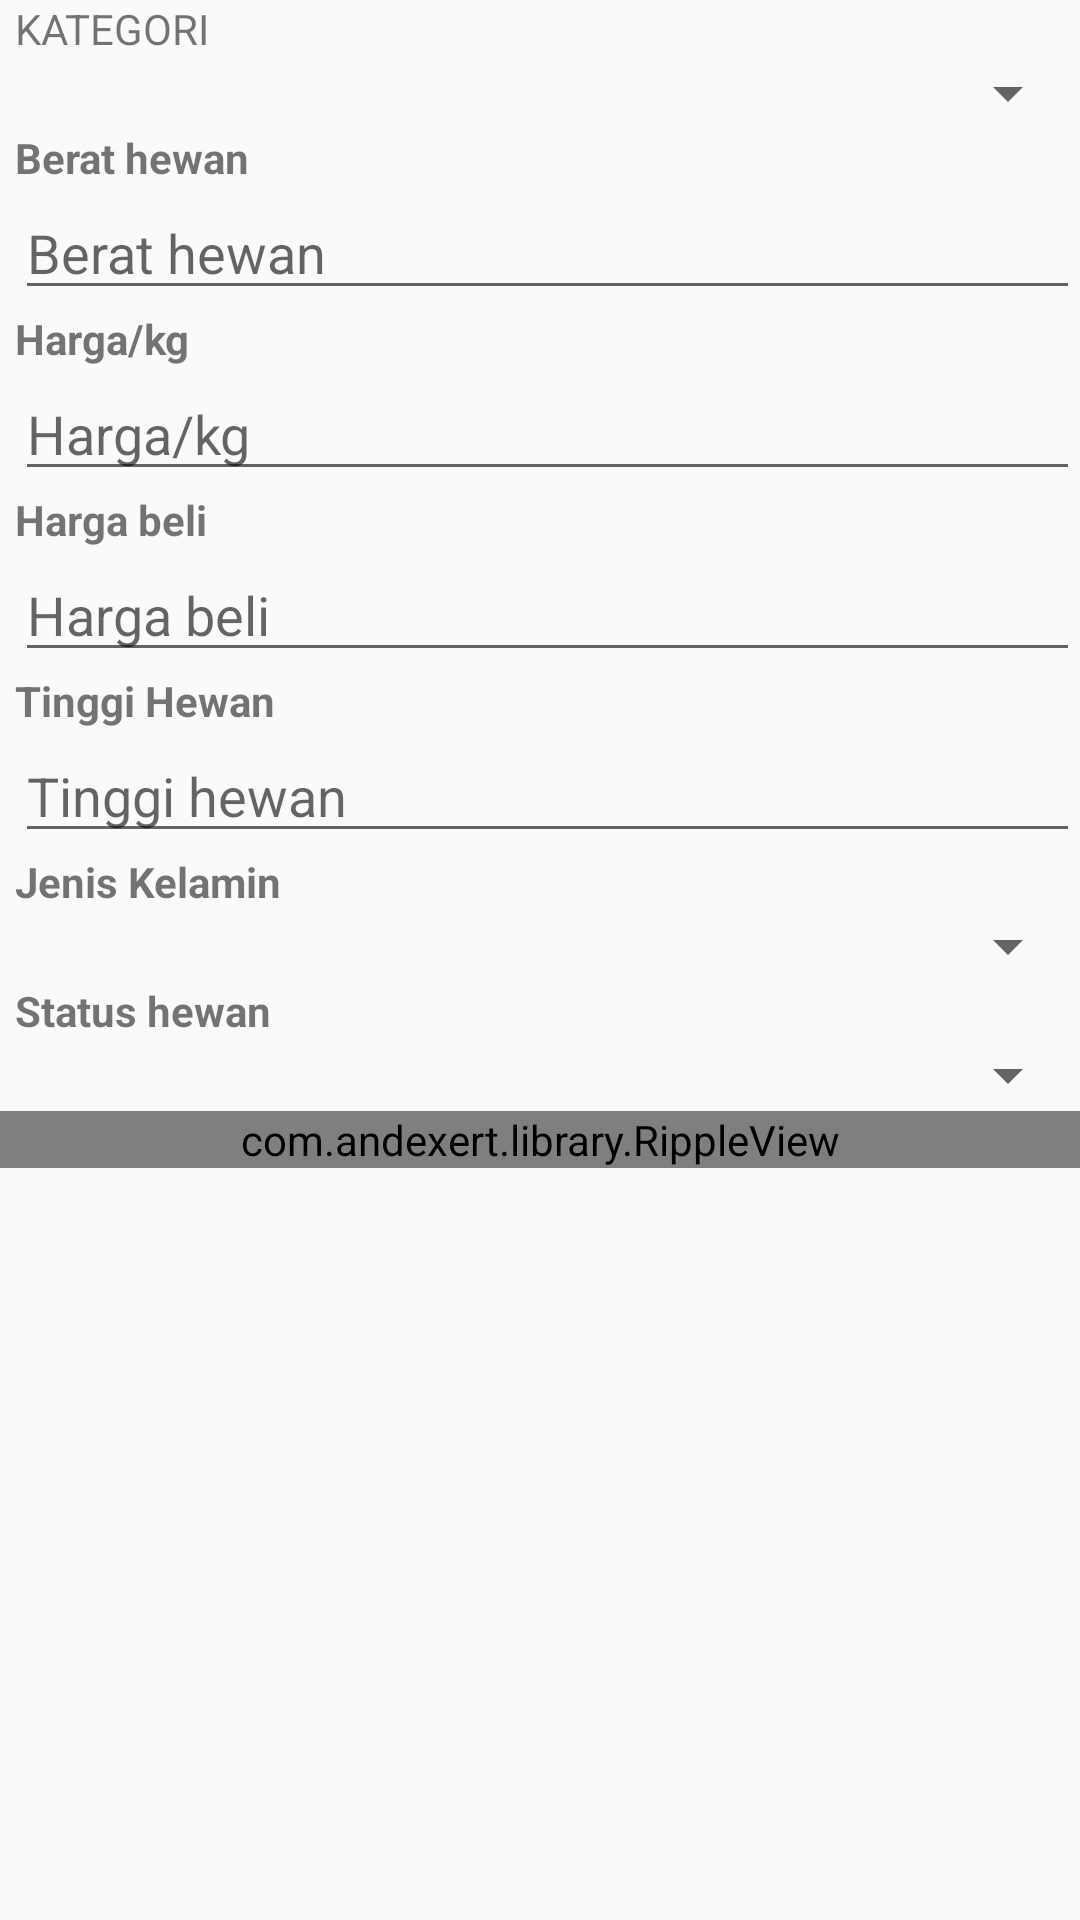

Produce the Android XML layout that renders to this screen, including the resource entries it uses.
<!-- AndroidManifest.xml: application theme AppTheme -->
<!-- res/layout/activity_add_kg.xml -->
<?xml version="1.0" encoding="utf-8"?>
<LinearLayout xmlns:android="http://schemas.android.com/apk/res/android"
    xmlns:app="http://schemas.android.com/apk/res-auto"
    xmlns:tools="http://schemas.android.com/tools"
    android:layout_width="match_parent"
    android:layout_height="match_parent"
    android:orientation="horizontal"
    tools:context=".AddActivityKg">

    <ScrollView
        android:layout_width="match_parent"
        android:layout_height="match_parent"

        >

        <LinearLayout
            android:layout_width="match_parent"
            android:layout_height="match_parent"
            android:orientation="vertical">


            <TextView
                android:id="@+id/Ka"
                android:layout_width="wrap_content"
                android:layout_height="wrap_content"
                android:layout_marginLeft="5sp"
                android:layout_weight="1"
                android:text="KATEGORI" />

            <Spinner
                android:id="@+id/spinner"
                android:layout_width="match_parent"
                android:layout_height="wrap_content"
                android:layout_marginLeft="5sp"
                android:layout_weight="1" />

            <TextView
                android:layout_width="wrap_content"
                android:layout_height="wrap_content"
                android:layout_marginLeft="5sp"
                android:layout_weight="1"
                android:text="Berat hewan"
                android:textStyle="bold" />

            <EditText
                android:id="@+id/bobot_belikg"
                android:layout_width="match_parent"
                android:layout_height="wrap_content"
                android:layout_marginLeft="5sp"
                android:layout_weight="1"
                android:ems="10"
                android:hint="Berat hewan"
                android:inputType="number" />

            <TextView
                android:layout_width="wrap_content"
                android:layout_height="wrap_content"
                android:layout_marginLeft="5sp"
                android:layout_weight="1"
                android:text="Harga/kg"
                android:textStyle="bold" />

            <EditText
                android:id="@+id/harga_kg"
                android:layout_width="match_parent"
                android:layout_height="wrap_content"
                android:layout_marginLeft="5sp"
                android:layout_weight="1"
                android:ems="10"
                android:hint="Harga/kg"
                android:inputType="numberDecimal" />

            <TextView
                android:layout_width="wrap_content"
                android:layout_height="wrap_content"
                android:layout_marginLeft="5sp"
                android:layout_weight="1"
                android:text="Harga beli"
                android:textSize="14sp"
                android:textStyle="bold" />

            <EditText
                android:id="@+id/harga_beli"
                android:layout_width="match_parent"
                android:layout_height="wrap_content"
                android:layout_marginLeft="5sp"
                android:layout_weight="1"
                android:ems="200"
                android:hint="Harga beli"
                android:inputType="number" />



            <TextView
                android:layout_width="wrap_content"
                android:layout_height="wrap_content"
                android:layout_marginLeft="5sp"
                android:layout_weight="1"
                android:text="Tinggi Hewan"
                android:textStyle="bold" />

            <EditText
                android:id="@+id/tinggi_hewan"
                android:layout_width="match_parent"
                android:layout_height="wrap_content"
                android:layout_marginLeft="5sp"
                android:layout_weight="1"
                android:ems="10"
                android:hint="Tinggi hewan"
                android:inputType="number" />

            <TextView
                android:layout_width="wrap_content"
                android:layout_height="wrap_content"
                android:layout_marginLeft="5sp"
                android:layout_weight="1"
                android:text="Jenis Kelamin"
                android:textStyle="bold" />

            <Spinner
                android:id="@+id/spinner_jenis_kelamin"
                android:layout_width="match_parent"
                android:layout_height="wrap_content"
                android:layout_marginLeft="5sp"

                android:layout_weight="1" />

            <TextView
                android:layout_width="wrap_content"
                android:layout_height="wrap_content"
                android:layout_marginLeft="5sp"
                android:layout_weight="1"
                android:text="Status hewan"
                android:textStyle="bold" />

            <Spinner
                android:id="@+id/spinnerstatus"
                android:layout_width="match_parent"
                android:layout_height="wrap_content"
                android:layout_marginLeft="5sp"
                android:layout_weight="1" />

            <com.andexert.library.RippleView
                android:id="@+id/rip_filter"
                android:layout_width="match_parent"
                android:layout_height="wrap_content">

                <com.dd.ShadowLayout
                    android:layout_width="match_parent"
                    android:layout_height="wrap_content"
                    app:sl_shadowRadius="5dp">

                    <Button
                        android:id="@+id/btn_simpan"
                        android:layout_width="match_parent"
                        android:layout_height="40dp"
                        android:background="@color/colorPrimary"
                        android:text="Simpan"
                        android:textColor="@android:color/white" />
                </com.dd.ShadowLayout>
            </com.andexert.library.RippleView>


        </LinearLayout>


    </ScrollView>

</LinearLayout>
<!-- resources referenced by this layout -->
<resources>
  <color name="colorPrimary">#FFC107</color>
  <style name="AppTheme" parent="Theme.AppCompat.Light.DarkActionBar">
          
  
          <item name="colorPrimary">@color/colorPrimary</item>
          <item name="colorPrimaryDark">@color/colorPrimaryDark</item>
          <item name="colorAccent">@color/colorAccent</item>
      </style>
  <color name="colorPrimaryDark">#FFA000</color>
  <color name="colorAccent">#FF4081</color>
</resources>
